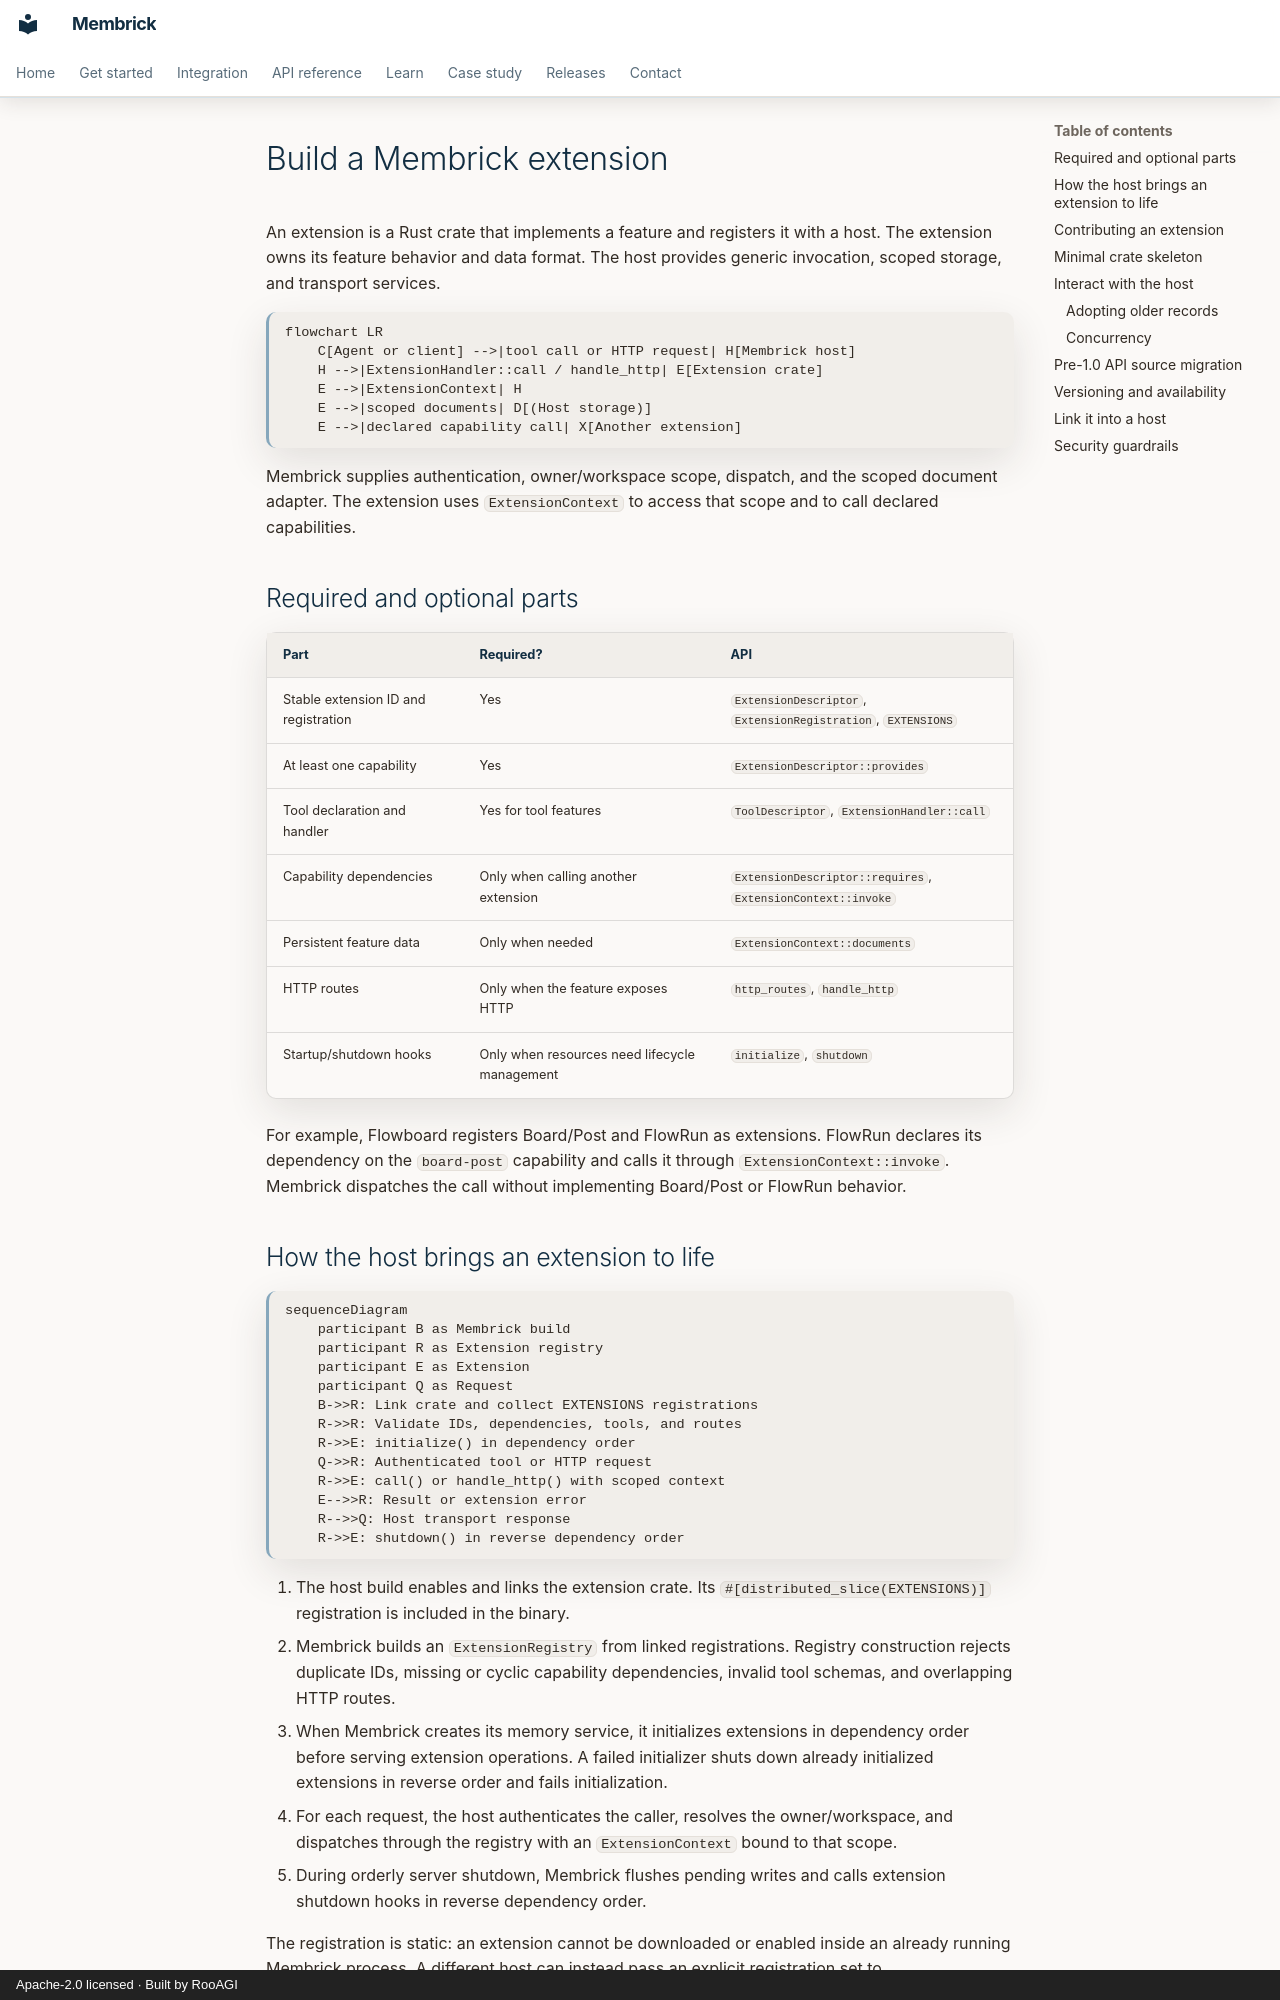

repository: RooAGI/Membrick · page: extensions/building/index.html · generator: mkdocs · copyright: Apache-2.0 licensed · Built by RooAGI

---
title: Build a Membrick extension
description: Extension crate structure, required components, host interfaces, and versioning.
---

# Build a Membrick extension

An extension is a Rust crate that implements a feature and registers it with a
host. The extension owns its feature behavior and data format. The host
provides generic invocation, scoped storage, and transport services.

```mermaid
flowchart LR
    C[Agent or client] -->|tool call or HTTP request| H[Membrick host]
    H -->|ExtensionHandler::call / handle_http| E[Extension crate]
    E -->|ExtensionContext| H
    E -->|scoped documents| D[(Host storage)]
    E -->|declared capability call| X[Another extension]
```

Membrick supplies authentication, owner/workspace scope, dispatch, and the
scoped document adapter. The extension uses `ExtensionContext` to access that
scope and to call declared capabilities.

## Required and optional parts

| Part | Required? | API |
| --- | --- | --- |
| Stable extension ID and registration | Yes | `ExtensionDescriptor`, `ExtensionRegistration`, `EXTENSIONS` |
| At least one capability | Yes | `ExtensionDescriptor::provides` |
| Tool declaration and handler | Yes for tool features | `ToolDescriptor`, `ExtensionHandler::call` |
| Capability dependencies | Only when calling another extension | `ExtensionDescriptor::requires`, `ExtensionContext::invoke` |
| Persistent feature data | Only when needed | `ExtensionContext::documents` |
| HTTP routes | Only when the feature exposes HTTP | `http_routes`, `handle_http` |
| Startup/shutdown hooks | Only when resources need lifecycle management | `initialize`, `shutdown` |

For example, Flowboard registers Board/Post and FlowRun as extensions. FlowRun
declares its dependency on the `board-post` capability and calls it through
`ExtensionContext::invoke`. Membrick dispatches the call without implementing
Board/Post or FlowRun behavior.

## How the host brings an extension to life

```mermaid
sequenceDiagram
    participant B as Membrick build
    participant R as Extension registry
    participant E as Extension
    participant Q as Request
    B->>R: Link crate and collect EXTENSIONS registrations
    R->>R: Validate IDs, dependencies, tools, and routes
    R->>E: initialize() in dependency order
    Q->>R: Authenticated tool or HTTP request
    R->>E: call() or handle_http() with scoped context
    E-->>R: Result or extension error
    R-->>Q: Host transport response
    R->>E: shutdown() in reverse dependency order
```

1. The host build enables and links the extension crate. Its
   `#[distributed_slice(EXTENSIONS)]` registration is included in the binary.
2. Membrick builds an `ExtensionRegistry` from linked registrations. Registry
   construction rejects duplicate IDs, missing or cyclic capability
   dependencies, invalid tool schemas, and overlapping HTTP routes.
3. When Membrick creates its memory service, it initializes extensions in
   dependency order before serving extension operations. A failed initializer
   shuts down already initialized extensions in reverse order and fails
   initialization.
4. For each request, the host authenticates the caller, resolves the
   owner/workspace, and dispatches through the registry with an
   `ExtensionContext` bound to that scope.
5. During orderly server shutdown, Membrick flushes pending writes and calls
   extension shutdown hooks in reverse dependency order.

The registration is static: an extension cannot be downloaded or enabled
inside an already running Membrick process. A different host can instead pass
an explicit registration set to `ExtensionRegistry::new`.
